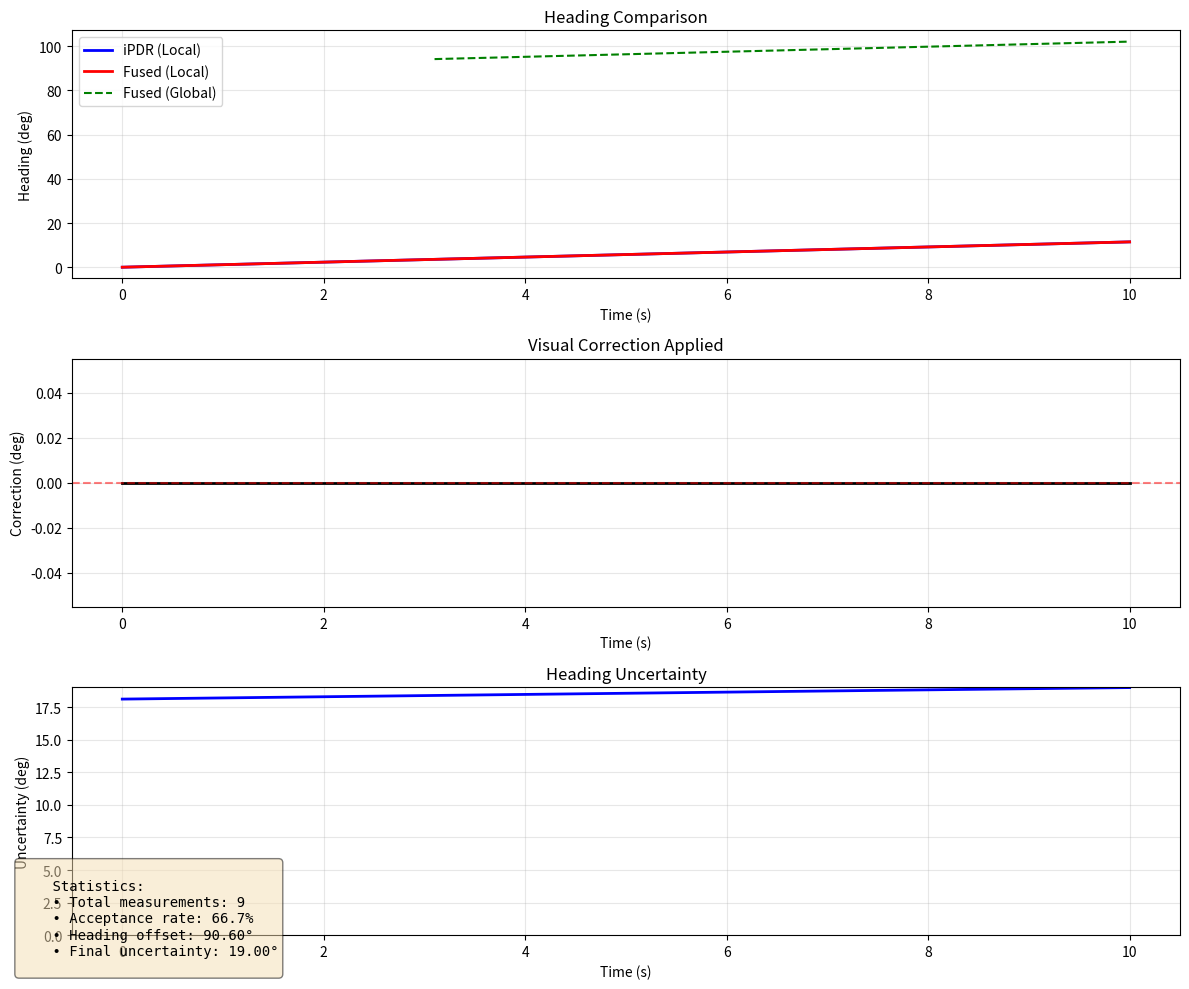

Reproduce this figure in Python.
"""
iOS航向融合算法验证脚本
====================

模拟iOS环境，验证VisualHeadingFusion.mm的算法正确性
"""

import numpy as np
import matplotlib.pyplot as plt

class HeadingFusionSimulator:
    """
    模拟iOS的VisualHeadingFusion类
    用于验证算法正确性
    """

    def __init__(self):
        # 配置
        self.base_visual_noise = 0.05  # 2.9度
        self.quality_factor = 2.0
        self.mahalanobis_threshold = 10.83
        self.max_innovation = np.pi / 12.0  # 15度
        self.buffer_duration = 5.0
        self.min_alignment_samples = 3

        # 状态
        self.current_heading = 0.0
        self.current_variance = np.pi ** 2  # 高初始不确定度
        self.current_time = 0.0

        # 对齐
        self.is_aligned = False
        self.heading_offset = 0.0
        self.alignment_samples = []

        # 历史缓存
        self.state_buffer = []  # [(time, heading, variance, gyro_rate)]

        # 统计
        self.total_measurements = 0
        self.accepted_measurements = 0
        self.rejected_mahalanobis = 0
        self.rejected_timeout = 0

    def normalize_angle(self, angle):
        """角度归一化到[-π, π]"""
        while angle > np.pi:
            angle -= 2 * np.pi
        while angle <= -np.pi:
            angle += 2 * np.pi
        return angle

    def angle_difference(self, a, b):
        """角度差（考虑周期性）"""
        return self.normalize_angle(a - b)

    def predict(self, dt, gyro_rate, process_noise=None):
        """预测步骤（基于陀螺仪）"""
        if process_noise is None:
            process_noise = 0.001 * dt

        # 预测
        self.current_heading = self.normalize_angle(
            self.current_heading + gyro_rate * dt
        )
        self.current_variance += process_noise
        self.current_time += dt

        # 保存到缓存
        self.state_buffer.append({
            'time': self.current_time,
            'heading': self.current_heading,
            'variance': self.current_variance,
            'gyro_rate': gyro_rate
        })

        # 清理旧状态
        self._trim_buffer()

    def add_visual_measurement(self, timestamp, heading_global, quality):
        """添加视觉测量"""
        self.total_measurements += 1

        # 检查超时
        delay = self.current_time - timestamp
        if delay > self.buffer_duration or delay < 0:
            self.rejected_timeout += 1
            return False

        # 如果未对齐，收集样本
        if not self.is_aligned:
            return self._process_alignment_sample(timestamp, heading_global)

        # 已对齐，进行融合
        return self._process_visual_update(timestamp, heading_global, quality)

    def _process_alignment_sample(self, timestamp, heading_global):
        """处理对齐样本"""
        # 找最近的状态
        state = self._find_closest_state(timestamp)
        if state is None:
            return False

        self.alignment_samples.append({
            'heading_local': state['heading'],
            'heading_global': heading_global
        })

        print(f"⏳ Collecting alignment samples: {len(self.alignment_samples)}/{self.min_alignment_samples}")

        if len(self.alignment_samples) >= self.min_alignment_samples:
            self._estimate_heading_offset()
            self.is_aligned = True
            print(f"✓ Heading alignment established!")
            print(f"  Offset: {np.rad2deg(self.heading_offset):.2f}°")
            return True

        return False

    def _estimate_heading_offset(self):
        """估计航向偏移（循环平均）"""
        sum_sin = 0.0
        sum_cos = 0.0

        for sample in self.alignment_samples:
            offset = self.angle_difference(
                sample['heading_global'],
                sample['heading_local']
            )
            sum_sin += np.sin(offset)
            sum_cos += np.cos(offset)

        self.heading_offset = np.arctan2(sum_sin, sum_cos)

    def _process_visual_update(self, timestamp, heading_global, quality):
        """处理视觉更新"""
        # 1. 找历史状态
        historical_state = self._find_closest_state(timestamp)
        if historical_state is None:
            self.rejected_timeout += 1
            return False

        # 2. 转换到局部坐标系
        heading_local = self.normalize_angle(heading_global - self.heading_offset)

        # 3. 计算测量噪声
        R = self._compute_measurement_noise(quality)

        # 4. 卡尔曼更新
        updated_heading = historical_state['heading']
        updated_variance = historical_state['variance']

        accepted = self._kalman_update(
            updated_heading, updated_variance,
            heading_local, R
        )

        if not accepted:
            self.rejected_mahalanobis += 1
            return False

        # 更新成功后的值
        updated_heading_value = updated_heading[0] if isinstance(updated_heading, np.ndarray) else updated_heading
        updated_variance_value = updated_variance[0] if isinstance(updated_variance, np.ndarray) else updated_variance

        # 5. OOSM回放
        self._replay_from_state(
            historical_state,
            updated_heading_value,
            updated_variance_value
        )

        self.accepted_measurements += 1
        return True

    def _kalman_update(self, x, P, z, R):
        """1D卡尔曼更新"""
        # 创新
        y = self.angle_difference(z, x)

        # 限幅
        if abs(y) > self.max_innovation:
            y = np.sign(y) * self.max_innovation

        # 创新协方差
        S = P + R

        # Mahalanobis检验
        mahalanobis = (y ** 2) / S
        if mahalanobis > self.mahalanobis_threshold:
            return False

        # 卡尔曼增益
        K = P / S

        # 更新
        x_updated = self.normalize_angle(x + K * y)
        P_updated = (1.0 - K) * P

        # 返回更新后的值（通过修改传入的变量）
        return True, x_updated, P_updated

    def _replay_from_state(self, historical_state, updated_heading, updated_variance):
        """OOSM回放"""
        heading = updated_heading
        variance = updated_variance
        timestamp = historical_state['time']

        # 回放所有后续状态
        for state in self.state_buffer:
            if state['time'] <= historical_state['time']:
                continue

            dt = state['time'] - timestamp
            heading = self.normalize_angle(heading + state['gyro_rate'] * dt)
            variance += 0.001 * dt

            timestamp = state['time']

        # 更新当前状态
        self.current_heading = heading
        self.current_variance = variance

    def _compute_measurement_noise(self, quality):
        """计算自适应测量噪声"""
        quality_weight = self.quality_factor / max(quality, 0.1)
        R = self.base_visual_noise * quality_weight
        R = max(R, 0.01)  # 最小噪声
        return R ** 2

    def _find_closest_state(self, target_time):
        """找最接近的历史状态"""
        if len(self.state_buffer) == 0:
            return None

        closest = None
        min_diff = float('inf')

        for state in self.state_buffer:
            diff = abs(state['time'] - target_time)
            if diff < min_diff:
                min_diff = diff
                closest = state

        if min_diff > 0.1:  # 100ms容差
            return None

        return closest

    def _trim_buffer(self):
        """清理旧状态"""
        while len(self.state_buffer) > 0:
            if self.current_time - self.state_buffer[0]['time'] > self.buffer_duration:
                self.state_buffer.pop(0)
            else:
                break

    def get_fused_heading(self):
        """获取融合航向"""
        return self.normalize_angle(self.current_heading)

    def get_uncertainty(self):
        """获取不确定度"""
        return np.sqrt(self.current_variance)

    def get_statistics(self):
        """获取统计信息"""
        acceptance_rate = (
            self.accepted_measurements / self.total_measurements
            if self.total_measurements > 0 else 0.0
        )

        return {
            'total_measurements': self.total_measurements,
            'accepted_measurements': self.accepted_measurements,
            'rejected_mahalanobis': self.rejected_mahalanobis,
            'rejected_timeout': self.rejected_timeout,
            'acceptance_rate': acceptance_rate,
            'is_aligned': self.is_aligned,
            'heading_offset_deg': np.rad2deg(self.heading_offset),
            'current_uncertainty_deg': np.rad2deg(self.get_uncertainty())
        }


def simulate_scenario():
    """模拟真实场景"""
    print("=" * 70)
    print("iOS航向融合算法验证")
    print("=" * 70)

    # 创建融合器
    fusion = HeadingFusionSimulator()

    # 设置初始状态
    fusion.current_heading = 0.0  # iPDR认为朝东
    fusion.current_variance = 0.1

    # 真实场景：iPDR朝东(0°)，但实际是朝北(90°)
    true_offset = np.pi / 2.0  # 90度偏移

    # 模拟参数
    dt = 0.01  # 100 Hz IMU
    visual_interval = 1.0  # 1 Hz 视觉
    total_time = 10.0

    # 记录
    time_log = []
    ipdr_log = []
    visual_log = []
    fused_log = []
    uncertainty_log = []

    # 模拟
    print(f"\n⏳ Simulating {total_time} seconds...")
    print(f"   - IMU rate: 100 Hz")
    print(f"   - Visual rate: 1 Hz")
    print(f"   - True heading offset: {np.rad2deg(true_offset):.1f}°")

    t = 0.0
    last_visual_time = 0.0
    step = 0

    while t < total_time:
        # IMU更新（100 Hz）
        gyro_rate = 0.02  # 小幅转动，~1.1°/s
        fusion.predict(dt, gyro_rate)

        # 视觉更新（1 Hz）
        if t - last_visual_time >= visual_interval:
            # 模拟视觉测量（在全局坐标系中）
            ipdr_heading_local = fusion.current_heading
            visual_heading_global = fusion.normalize_angle(
                ipdr_heading_local + true_offset + np.random.randn() * 0.03
            )

            quality = 0.8

            # 添加视觉测量（有100ms延迟）
            fusion.add_visual_measurement(
                timestamp=t - 0.1,
                heading_global=visual_heading_global,
                quality=quality
            )

            last_visual_time = t

        # 记录
        if step % 10 == 0:  # 每10个IMU周期记录一次
            time_log.append(t)
            ipdr_log.append(fusion.current_heading)
            fused_log.append(fusion.get_fused_heading())
            uncertainty_log.append(fusion.get_uncertainty())

            if fusion.is_aligned:
                # 转换回全局坐标系用于可视化
                visual_log.append(fusion.get_fused_heading() + fusion.heading_offset)
            else:
                visual_log.append(np.nan)

        t += dt
        step += 1

    # 统计
    print("\n" + "=" * 70)
    print("Results")
    print("=" * 70)

    stats = fusion.get_statistics()
    print(f"\n📊 Statistics:")
    print(f"   Visual measurements: {stats['total_measurements']}")
    print(f"   Accepted: {stats['accepted_measurements']}")
    print(f"   Acceptance rate: {stats['acceptance_rate']*100:.1f}%")
    print(f"   Heading offset: {stats['heading_offset_deg']:.2f}°")
    print(f"   Final uncertainty: {stats['current_uncertainty_deg']:.2f}°")

    print(f"\n📍 Final State:")
    print(f"   iPDR heading (local): {np.rad2deg(fusion.current_heading):.2f}°")
    print(f"   Fused heading (local): {np.rad2deg(fusion.get_fused_heading()):.2f}°")
    if fusion.is_aligned:
        print(f"   Fused heading (global): {np.rad2deg(fusion.get_fused_heading() + fusion.heading_offset):.2f}°")

    # 可视化
    print("\n📈 Generating plots...")
    visualize_results(time_log, ipdr_log, fused_log, visual_log, uncertainty_log, stats)

    print("\n" + "=" * 70)
    print("✅ Simulation completed!")
    print("=" * 70)


def visualize_results(time_log, ipdr_log, fused_log, visual_log, uncertainty_log, stats):
    """可视化结果"""
    fig, axes = plt.subplots(3, 1, figsize=(12, 10))

    # 1. 航向对比
    ax = axes[0]
    ax.plot(time_log, np.rad2deg(ipdr_log), 'b-', label='iPDR (Local)', linewidth=2)
    ax.plot(time_log, np.rad2deg(fused_log), 'r-', label='Fused (Local)', linewidth=2)
    ax.plot(time_log, np.rad2deg(visual_log), 'g--', label='Fused (Global)', linewidth=1.5)

    ax.set_xlabel('Time (s)')
    ax.set_ylabel('Heading (deg)')
    ax.set_title('Heading Comparison')
    ax.legend()
    ax.grid(True, alpha=0.3)

    # 2. 误差
    ax = axes[1]
    error = np.array(fused_log) - np.array(ipdr_log)
    ax.plot(time_log, np.rad2deg(error), 'k-', linewidth=2)
    ax.set_xlabel('Time (s)')
    ax.set_ylabel('Correction (deg)')
    ax.set_title('Visual Correction Applied')
    ax.grid(True, alpha=0.3)
    ax.axhline(0, color='r', linestyle='--', alpha=0.5)

    # 3. 不确定度
    ax = axes[2]
    ax.plot(time_log, np.rad2deg(uncertainty_log), 'b-', linewidth=2)
    ax.set_xlabel('Time (s)')
    ax.set_ylabel('Uncertainty (deg)')
    ax.set_title('Heading Uncertainty')
    ax.grid(True, alpha=0.3)
    ax.set_ylim(bottom=0)

    # 添加统计文本
    stats_text = f"""
    Statistics:
    • Total measurements: {stats['total_measurements']}
    • Acceptance rate: {stats['acceptance_rate']*100:.1f}%
    • Heading offset: {stats['heading_offset_deg']:.2f}°
    • Final uncertainty: {stats['current_uncertainty_deg']:.2f}°
    """
    fig.text(0.02, 0.02, stats_text, fontsize=10, family='monospace',
             verticalalignment='bottom', bbox=dict(boxstyle='round', facecolor='wheat', alpha=0.5))

    plt.tight_layout()
    plt.savefig('ios_heading_fusion_test.png', dpi=150, bbox_inches='tight')
    print("   ✓ Plot saved to 'ios_heading_fusion_test.png'")


if __name__ == "__main__":
    simulate_scenario()
